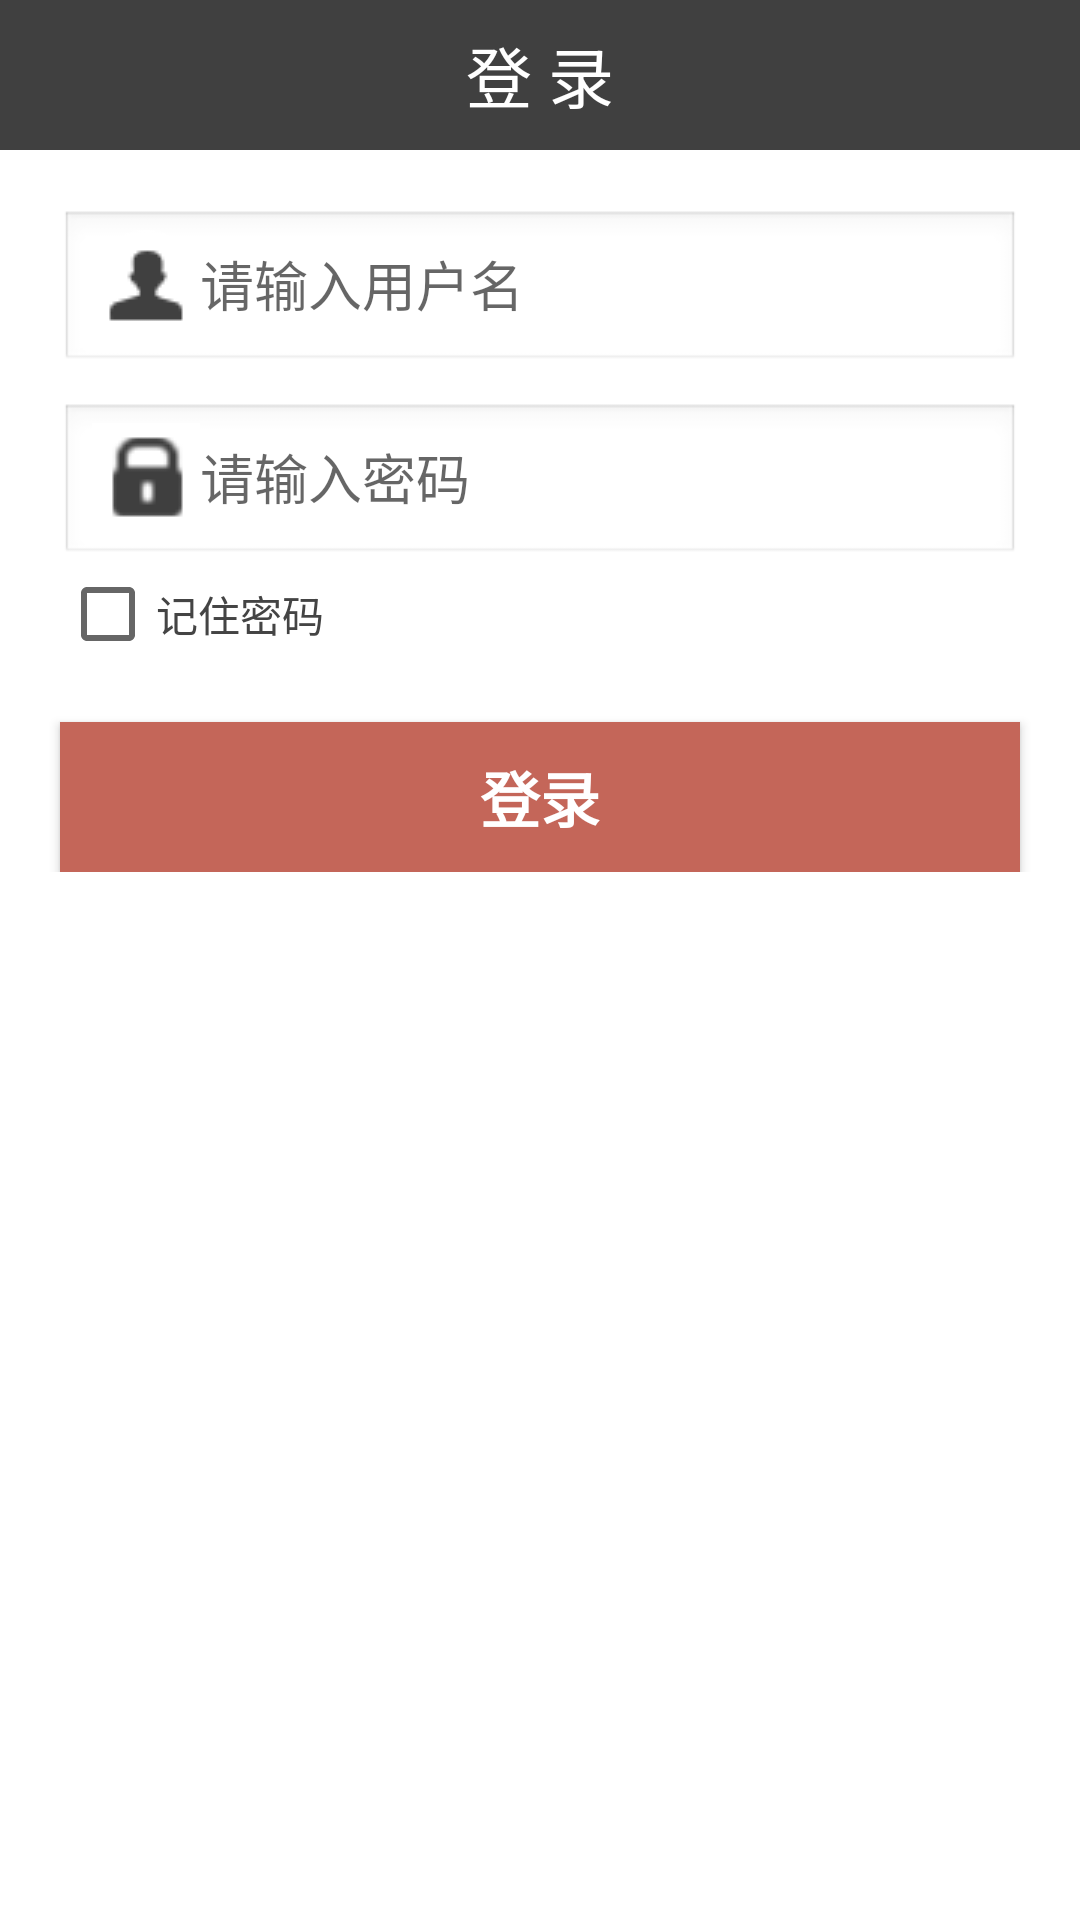

Produce the Android XML layout that renders to this screen, including the resource entries it uses.
<!-- AndroidManifest.xml: application theme AppTheme -->
<!-- res/layout/activity_login.xml -->
<?xml version="1.0" encoding="utf-8"?>
<LinearLayout xmlns:android="http://schemas.android.com/apk/res/android"
    xmlns:app="http://schemas.android.com/apk/res-auto"
    xmlns:tools="http://schemas.android.com/tools"
    android:layout_width="match_parent"
    android:layout_height="match_parent"
    android:background="#ffffff"
    android:gravity="center_horizontal"
    android:orientation="vertical">

    
    <TextView
        android:id="@+id/textView"
        android:layout_width="match_parent"
        android:layout_height="50dp"
        android:layout_gravity="center_horizontal"
        android:layout_marginBottom="20dp"
        android:background="#404040"
        android:gravity="center"
        android:text="登 录"
        android:textColor="#ffffff"
        android:textSize="22dp" />

    <ProgressBar
        android:id="@+id/login_progress"
        style="?android:attr/progressBarStyleLarge"
        android:layout_width="wrap_content"
        android:layout_height="wrap_content"
        android:layout_marginBottom="8dp"
        android:visibility="gone" />

    <ScrollView
        android:id="@+id/login_form"
        android:layout_width="match_parent"
        android:layout_height="match_parent"
        android:fillViewport="false">


        <LinearLayout
            android:id="@+id/email_login_form"
            android:layout_width="match_parent"
            android:layout_height="wrap_content"
            android:orientation="vertical"
            android:weightSum="1">

            <AutoCompleteTextView
                android:id="@+id/AutoCompleteTextViewUser_name"
                android:layout_width="match_parent"
                android:layout_height="wrap_content"
                android:layout_marginLeft="20dp"
                android:layout_marginRight="20dp"
                android:layout_marginBottom="10dp"
                android:background="@android:drawable/edit_text"
                android:drawableLeft="@drawable/icon_album_access"
                android:hint="@string/user_name"
                android:inputType="textEmailAddress"
                android:maxLines="1"
                android:singleLine="true"
                android:textIsSelectable="false" />

            <EditText
                android:id="@+id/EditTextUser_password"
                android:layout_width="match_parent"
                android:layout_height="wrap_content"
                android:layout_marginLeft="20dp"
                android:layout_marginRight="20dp"
                android:background="@android:drawable/edit_text"
                android:drawableLeft="@drawable/icon_user_password"
                android:hint="@string/user_password"
                android:imeActionLabel="@string/action_sign_in_short"
                android:imeOptions="actionUnspecified"
                android:inputType="textPassword"
                android:maxLines="1"
                android:singleLine="true" />

            <CheckBox
                android:id="@+id/CheckBoxAutoLogn"
                android:layout_width="wrap_content"
                android:layout_height="wrap_content"
                android:layout_marginLeft="20dp"
                android:layout_marginRight="20dp"
                android:checked="false"
                android:text="记住密码"
                android:textColor="#444444" />

            <Button
                android:id="@+id/sign_in_button"
                style="?android:textAppearanceSmall"
                android:layout_width="match_parent"
                android:layout_height="50dp"
                android:layout_marginLeft="20dp"
                android:layout_marginTop="20dp"
                android:layout_marginRight="20dp"
                android:background="#C46659"
                android:onClick="onLoginButtonDown"
                android:text="@string/action_sign_in"
                android:textColor="#ffffff"
                android:textSize="20dp"
                android:textStyle="bold" />
        </LinearLayout>
    </ScrollView>
</LinearLayout>
<!-- resources referenced by this layout -->
<resources>
  <!-- drawable icon_album_access: png bitmap (drawable-v24, 878 bytes) -->
  <!-- drawable icon_user_password: png bitmap (drawable-v24, 21621 bytes) -->
  <string name="action_sign_in">登录</string>
  <string name="action_sign_in_short">Sign in</string>
  <string name="user_name">请输入用户名</string>
  <string name="user_password">请输入密码</string>
  <style name="AppTheme" parent="Theme.AppCompat.Light.NoActionBar">
          
          <item name="colorPrimary">@color/colorPrimary</item>
          <item name="colorPrimaryDark">@color/colorPrimaryDark</item>
          <item name="colorAccent">@color/colorAccent</item>
      </style>
  <color name="colorPrimary">#008577</color>
  <color name="colorPrimaryDark">#00574B</color>
  <color name="colorAccent">#D81B60</color>
</resources>
